Run: headless pygame with SDL's dummy video driver; simulated clock (each Clock.tick advances the game by its frame time, no real sleeping); random seed 0; keys injected as events and as key.get_pressed() state; no mouse input.
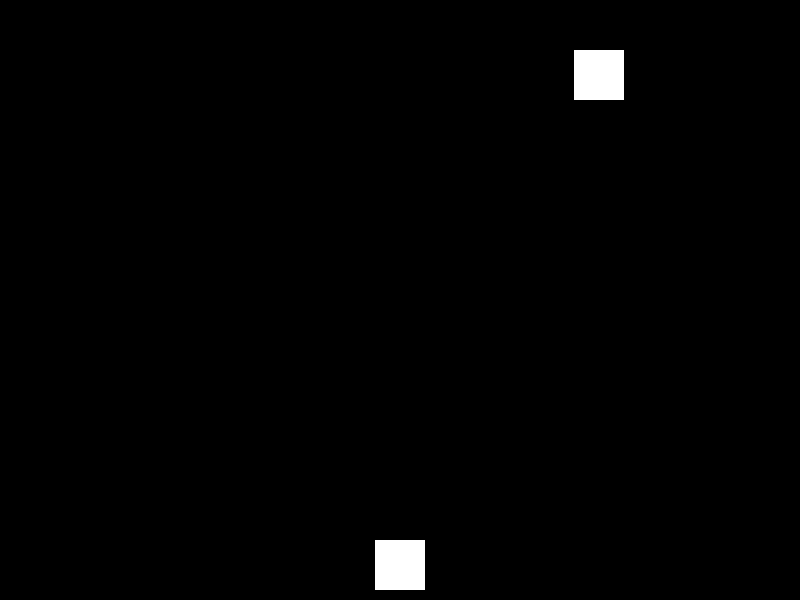
Frame 1 of 4 · flips 1–60 · no input
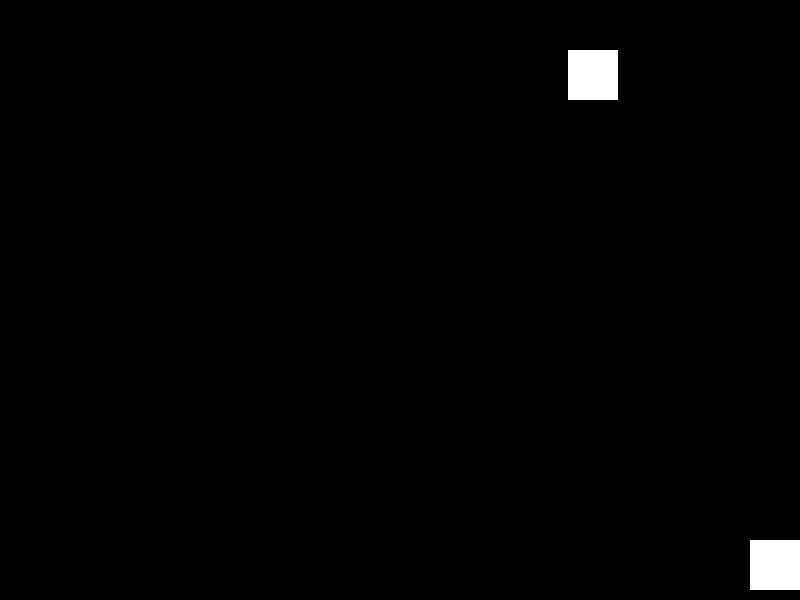
Frame 2 of 4 · flips 61–180 · tapped SPACE, RETURN · held RIGHT (→), D
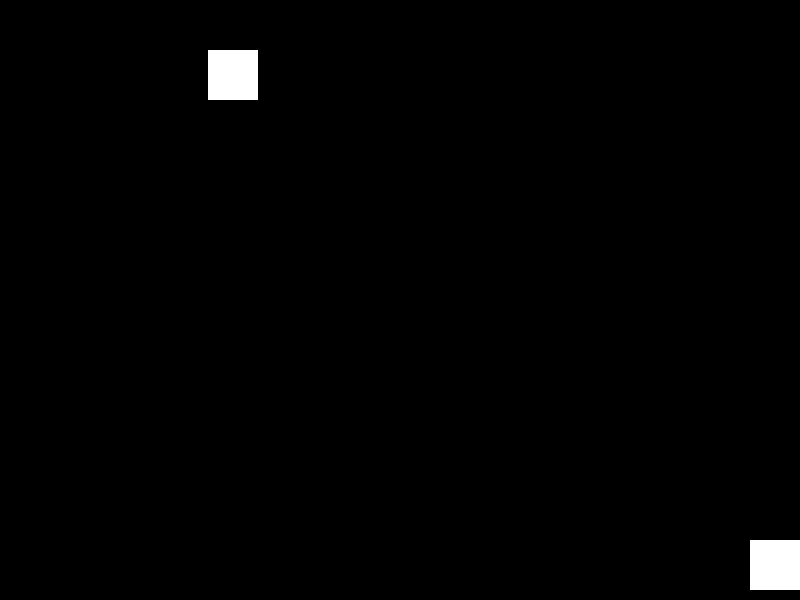
Frame 3 of 4 · flips 181–300 · held DOWN (↓), S
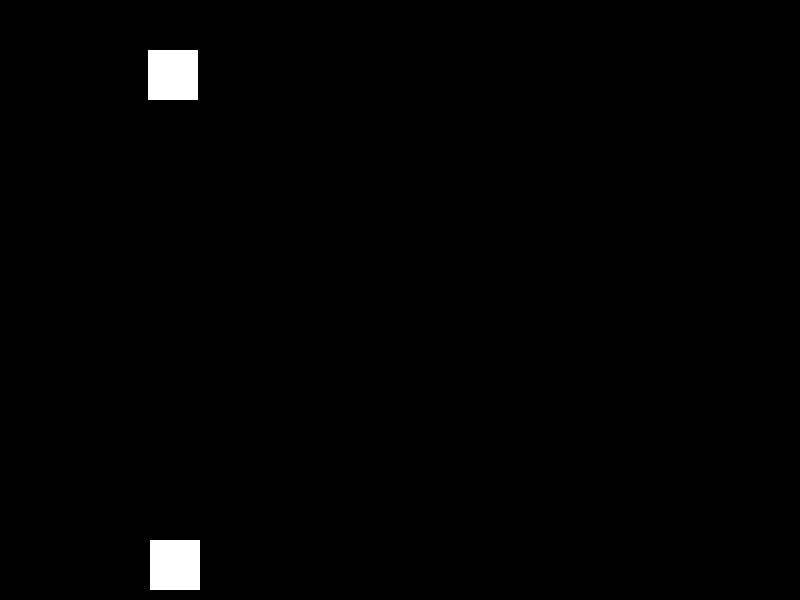
Frame 4 of 4 · flips 301–420 · held LEFT (←), A, UP (↑), W

The pygame program that drew these frames:

import pygame
import random

# Initialize Pygame
pygame.init()

# Set up the game window
screen_width = 800
screen_height = 600
screen = pygame.display.set_mode((screen_width, screen_height))
pygame.display.set_caption("Alien Shooter")

# Define colors
black = (0, 0, 0)
white = (255, 255, 255)

# Player properties
player_width = 50
player_height = 50
player_x = (screen_width - player_width) // 2
player_y = screen_height - player_height - 10
player_speed = 5

# Alien properties
alien_width = 50
alien_height = 50
alien_x = random.randint(0, screen_width - alien_width)
alien_y = 50
alien_speed = 3

# Bullet properties
bullet_width = 5
bullet_height = 15
bullet_x = 0
bullet_y = player_y
bullet_speed = 5
bullet_state = "ready"

# Game loop
running = True
clock = pygame.time.Clock()

while running:
    clock.tick(60)  # Limit the frame rate to 60 FPS

    for event in pygame.event.get():
        if event.type == pygame.QUIT:
            running = False

        if event.type == pygame.KEYDOWN:
            if event.key == pygame.K_SPACE:
                if bullet_state == "ready":
                    bullet_x = player_x + player_width // 2 - bullet_width // 2
                    bullet_state = "fire"

    keys = pygame.key.get_pressed()
    if keys[pygame.K_LEFT] and player_x > 0:
        player_x -= player_speed
    if keys[pygame.K_RIGHT] and player_x < screen_width - player_width:
        player_x += player_speed

    # Update bullet position
    if bullet_state == "fire":
        bullet_y -= bullet_speed
        if bullet_y <= 0:
            bullet_state = "ready"
            bullet_y = player_y

    # Check for collision
    if bullet_y < alien_y + alien_height and bullet_state == "fire":
        if bullet_x > alien_x and bullet_x < alien_x + alien_width:
            bullet_state = "ready"
            bullet_y = player_y
            alien_x = random.randint(0, screen_width - alien_width)
            alien_y = 50

    # Update alien position
    alien_x += alien_speed
    if alien_x >= screen_width - alien_width or alien_x <= 0:
        alien_speed *= -1

    # Clear the screen
    screen.fill(black)

    # Draw the player
    pygame.draw.rect(screen, white, (player_x, player_y, player_width, player_height))

    # Draw the bullet
    if bullet_state == "fire":
        pygame.draw.rect(screen, white, (bullet_x, bullet_y, bullet_width, bullet_height))

    # Draw the alien
    pygame.draw.rect(screen, white, (alien_x, alien_y, alien_width, alien_height))

    # Update the display
    pygame.display.update()

# Quit the game
pygame.quit()
